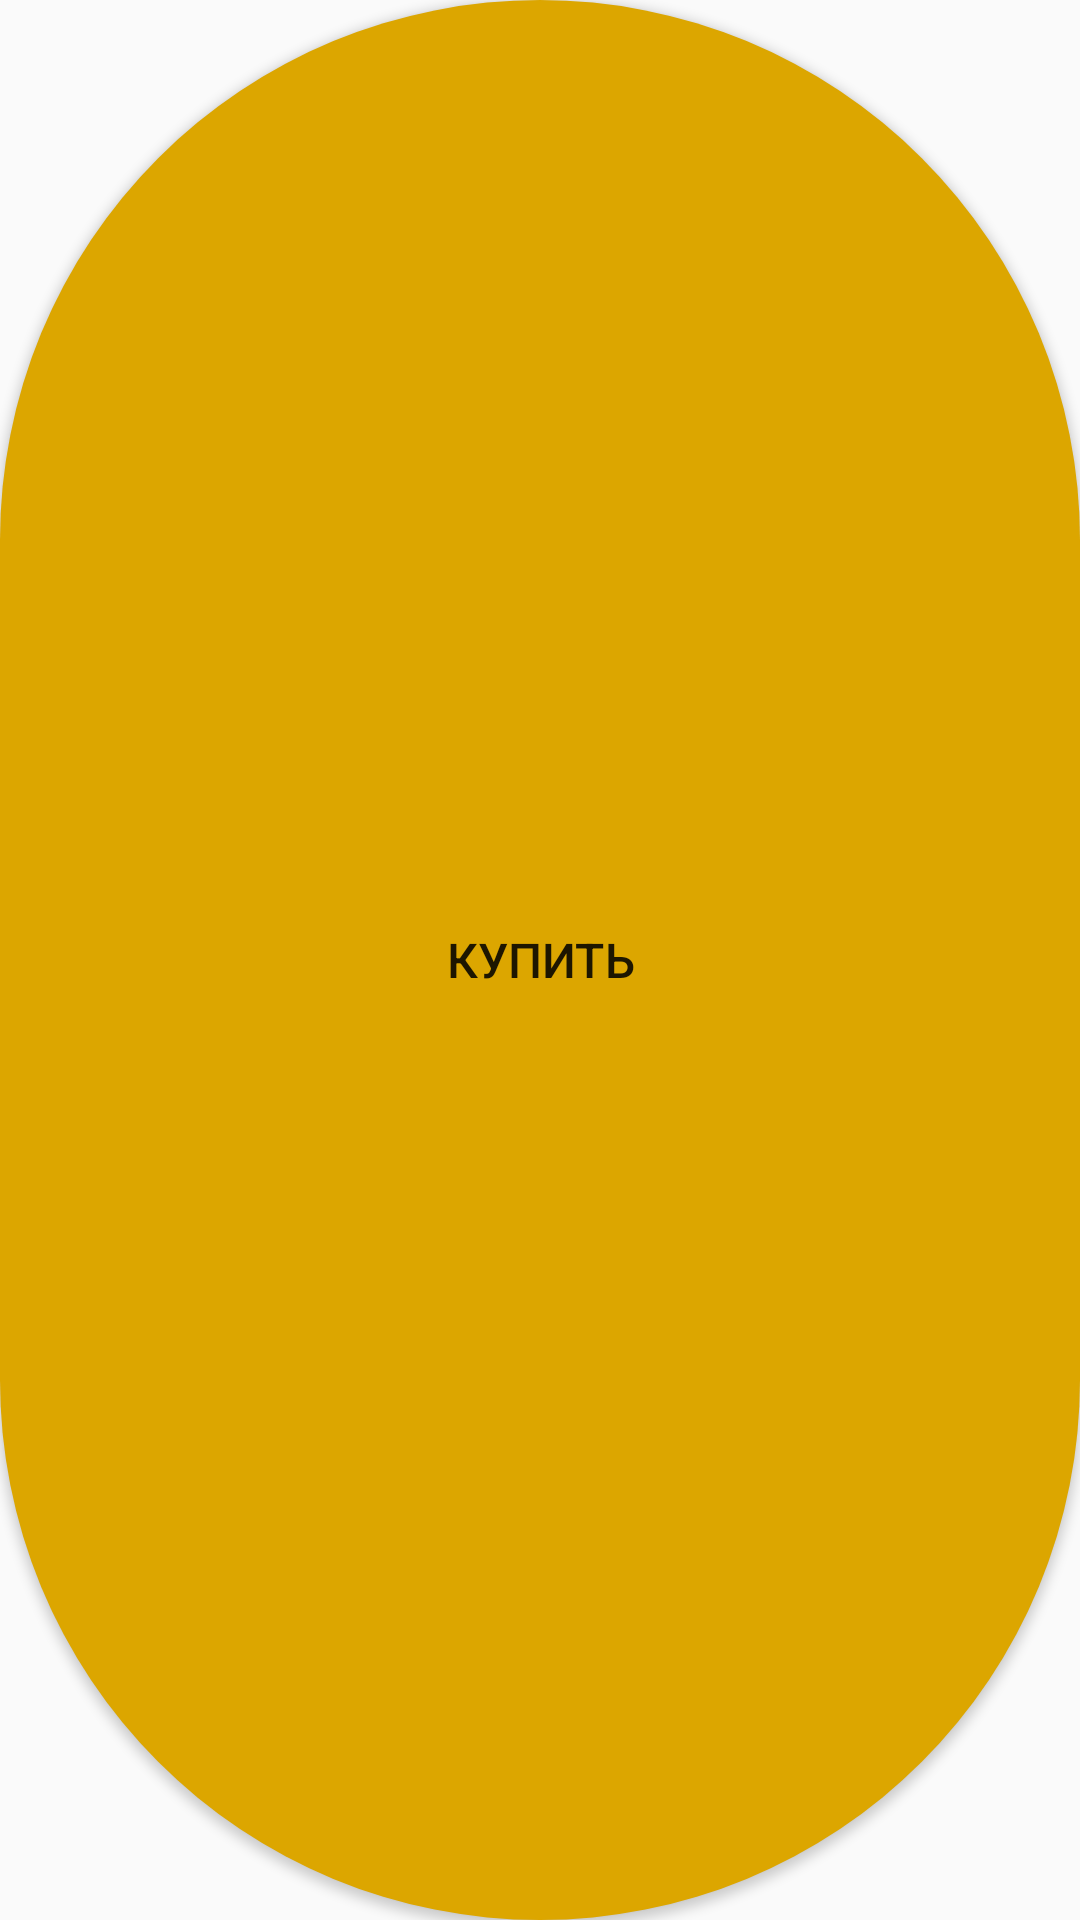

Layout XML and referenced resources for this Android screen:
<!-- AndroidManifest.xml: application theme AppTheme -->
<!-- res/layout/button_buy.xml -->
<?xml version="1.0" encoding="utf-8"?>
<Button xmlns:android="http://schemas.android.com/apk/res/android"
    android:id="@+id/btnBuy"
    style="@style/Ripple"
    android:layout_width="match_parent"
    android:layout_height="wrap_content"
    android:clickable="true"
    android:focusable="true"
    android:text="Купить"
    android:textSize="16sp" />
<!-- resources referenced by this layout -->
<resources>
  <style name="Ripple">
          <item name="android:background">@drawable/bg_orange_round</item>
      </style>
  <style name="AppTheme" parent="Theme.AppCompat.Light.DarkActionBar">
          
          <item name="colorPrimary">@color/colorPrimary</item>
          <item name="colorPrimaryDark">@color/colorPrimaryDark</item>
          <item name="colorAccent">@color/colorAccent</item>
      </style>
  <!-- drawable bg_orange_round (drawable) -->
  <?xml version="1.0" encoding="utf-8"?>
  <ripple xmlns:android="http://schemas.android.com/apk/res/android"
      android:color="?android:colorControlHighlight">
      <item>
          <shape android:shape="rectangle">
              <corners android:radius="200dp" />
              <solid android:color="#DCA600" />
          </shape>
      </item>
  </ripple>
  <color name="colorPrimary">#008577</color>
  <color name="colorPrimaryDark">#00574B</color>
  <color name="colorAccent">#D81B60</color>
</resources>
